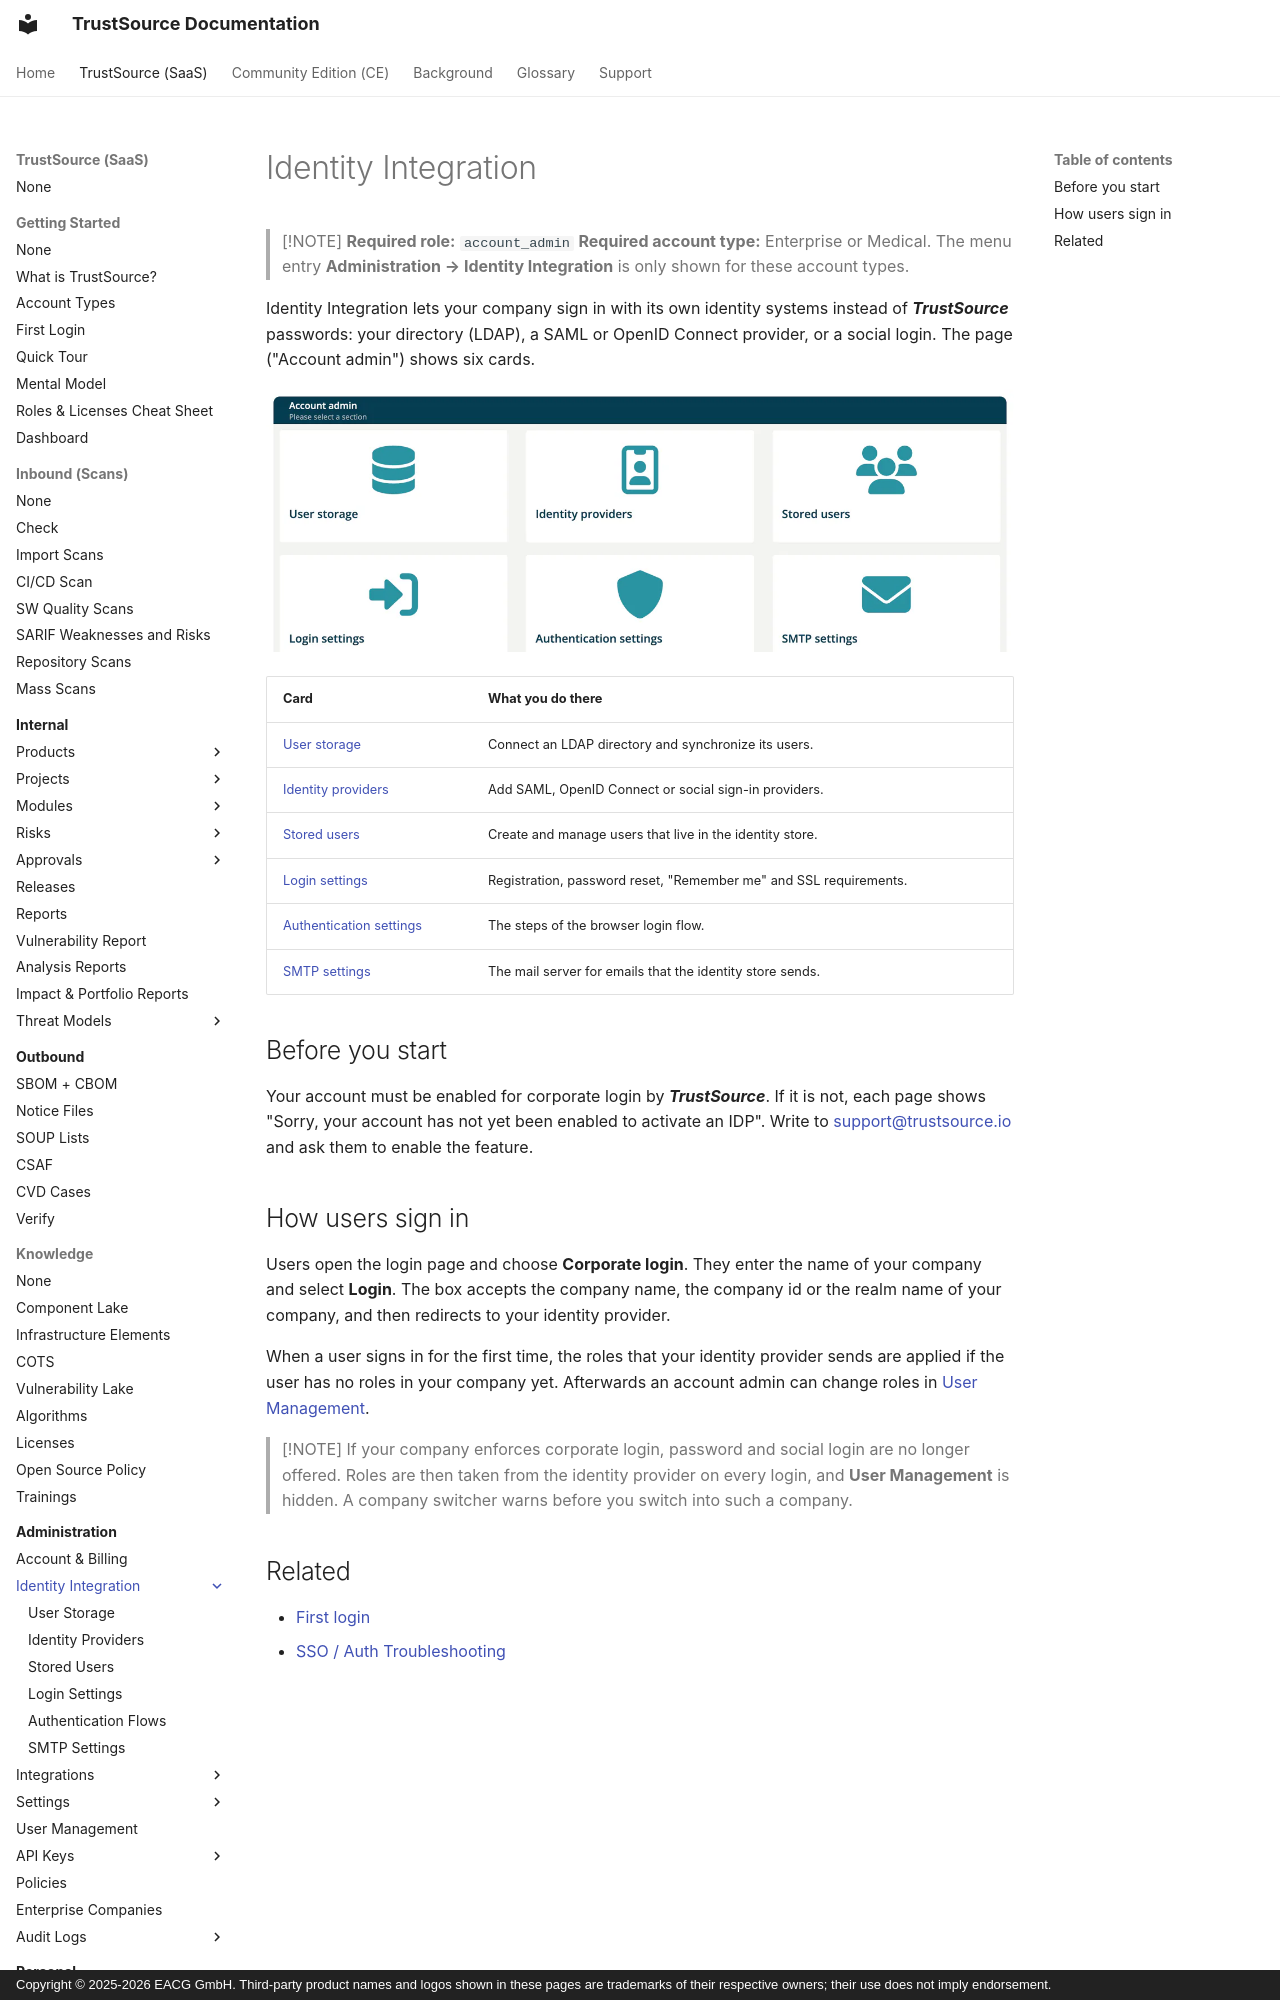

repository: TrustSource/ts-docs · page: v3/07-auth-sso/index.html · generator: mkdocs · copyright: Copyright © 2025-2026 EACG GmbH. Third-party product names and logos shown in these pages are trademarks of their respective owners; their use does not imply endorsement.

# Identity Integration

> [!NOTE]
> **Required role:** `account_admin`
> **Required account type:** Enterprise or Medical. The menu entry **Administration → Identity Integration** is only shown for these account types.

Identity Integration lets your company sign in with its own identity systems instead of ***TrustSource*** passwords: your directory (LDAP), a SAML or OpenID Connect provider, or a social login. The page ("Account admin") shows six cards.

![The Account admin page with six cards: User storage, Identity providers, Stored users, Login settings, Authentication settings and SMTP settings.](../../assets/images/v3/07-auth-sso/index-1.webp)

| Card | What you do there |
|---|---|
| [User storage](01-user-storage.md) | Connect an LDAP directory and synchronize its users. |
| [Identity providers](02-identity-providers.md) | Add SAML, OpenID Connect or social sign-in providers. |
| [Stored users](03-stored-users.md) | Create and manage users that live in the identity store. |
| [Login settings](04-login-settings.md) | Registration, password reset, "Remember me" and SSL requirements. |
| [Authentication settings](05-authentication-settings.md) | The steps of the browser login flow. |
| [SMTP settings](06-smtp-settings.md) | The mail server for emails that the identity store sends. |
